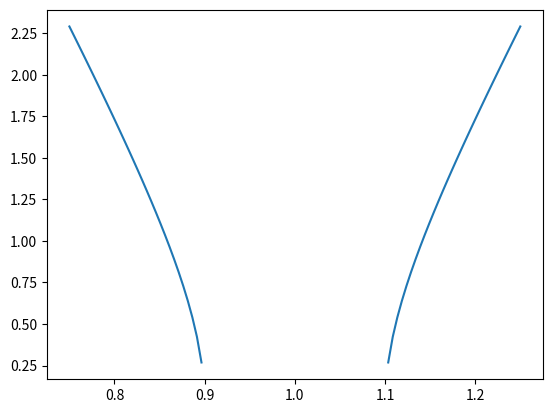

Write the Python code that produced this figure.
# -*- coding: utf-8 -*-
"""
Created on Thu Oct 19 19:36:08 2023

@author: tjuva
"""
#4a
import numpy as np
from matplotlib import pyplot as plt 

def h(x):
    return np.sqrt(100*x**2-200*x+99)

x = np.linspace(0.75, 1.25, 100)
y = h(x)

plt.plot(x, y)
plt.show()


###############################################################################





###############################################################################

#4c
# Die Kondition geht bei 1.1 gegen unendlich. Deshalb gibt es keine bessere Umformung ohne Auslöschung.